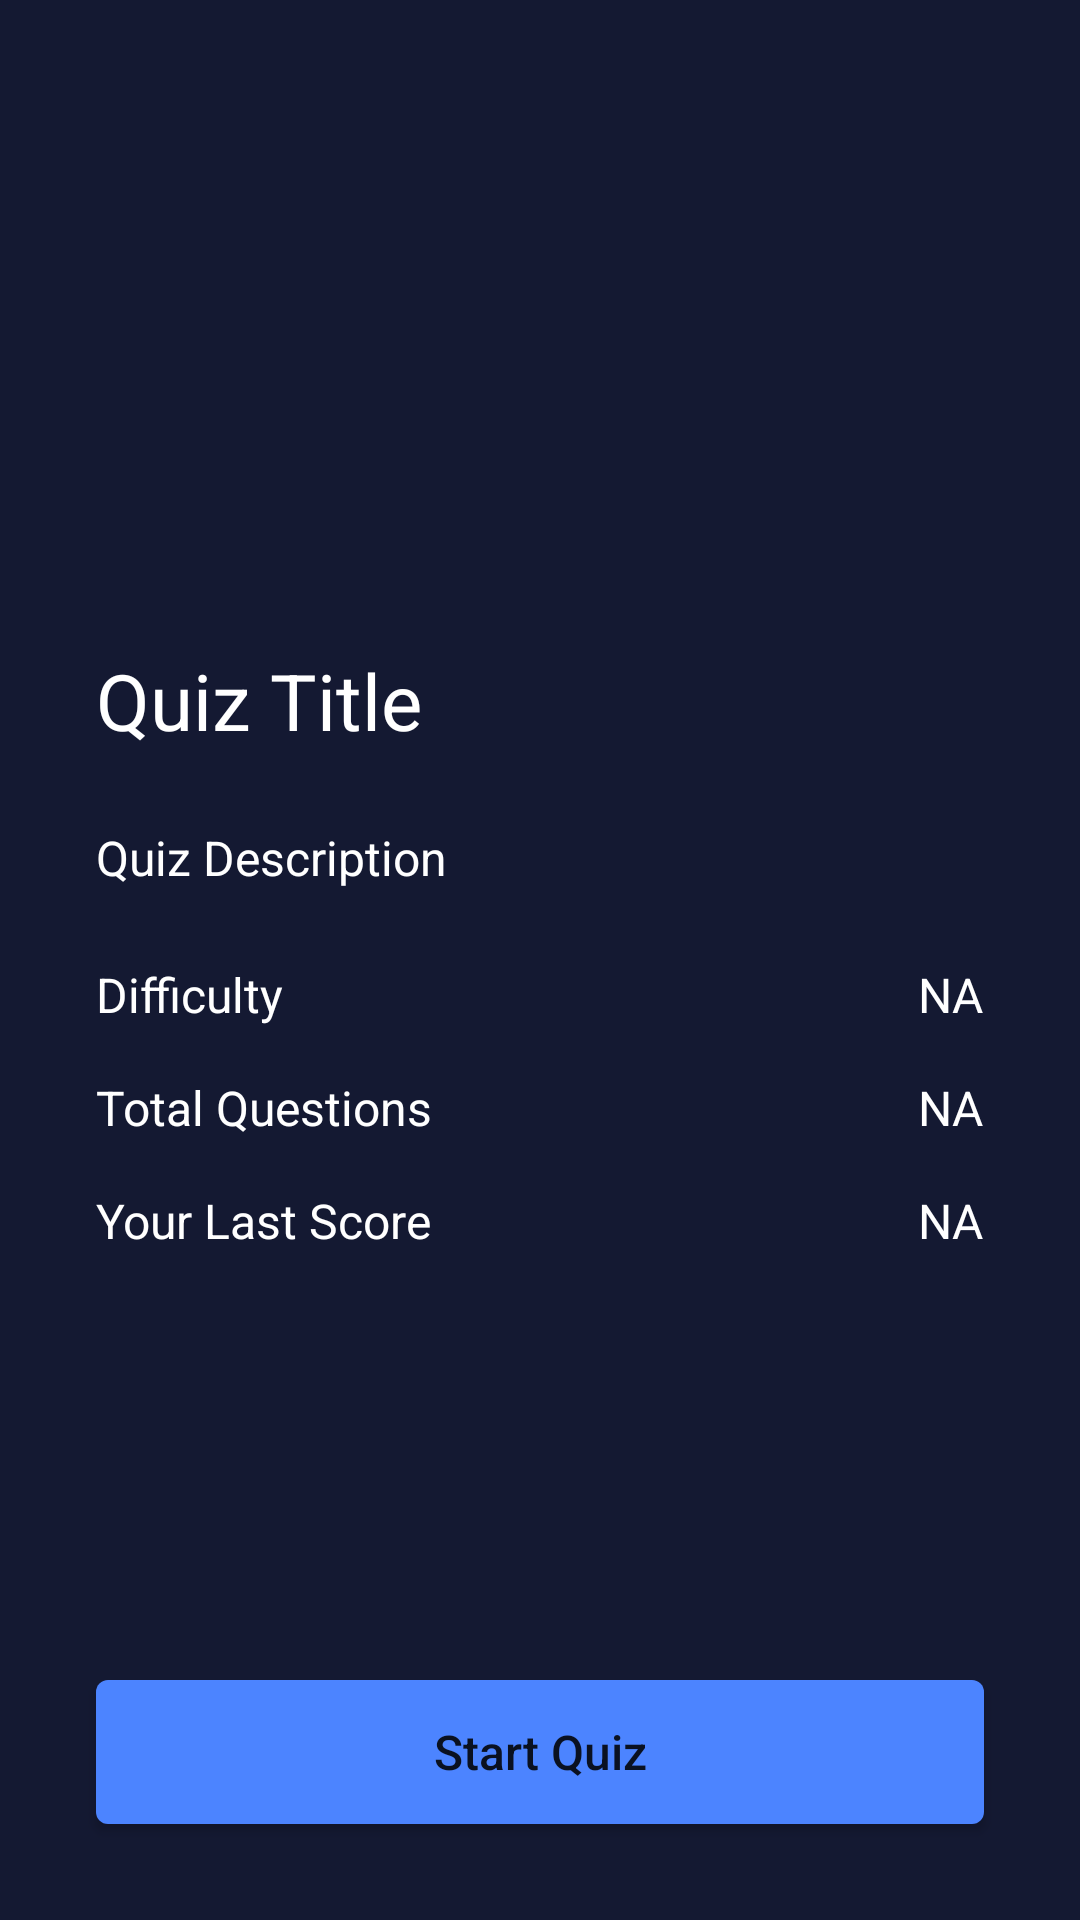

Android layout source for this screen:
<!-- AndroidManifest.xml: application theme AppTheme -->
<!-- res/layout/fragment_details.xml -->
<?xml version="1.0" encoding="utf-8"?>
<androidx.constraintlayout.widget.ConstraintLayout xmlns:android="http://schemas.android.com/apk/res/android"
    xmlns:tools="http://schemas.android.com/tools"
    android:layout_width="match_parent"
    android:layout_height="match_parent"
    xmlns:app="http://schemas.android.com/apk/res-auto"
    tools:context=".Fragments.DetailsFragment"
    android:background="@color/colorPrimaryDark">

    <ImageView
        android:id="@+id/details_image"
        android:layout_width="0dp"
        android:layout_height="192dp"
        android:scaleType="centerCrop"
        app:layout_constraintEnd_toEndOf="parent"
        app:layout_constraintStart_toStartOf="parent"
        app:layout_constraintTop_toTopOf="parent"
        app:srcCompat="@drawable/placeholder_image"
        tools:srcCompat="@drawable/placeholder_image" />

    <TextView
        android:id="@+id/details_title"
        android:layout_width="wrap_content"
        android:layout_height="wrap_content"
        android:layout_marginStart="32dp"
        android:layout_marginTop="24dp"
        android:text="Quiz Title"
        android:textColor="@color/white"
        android:textSize="26sp"
        app:layout_constraintStart_toStartOf="parent"
        app:layout_constraintTop_toBottomOf="@+id/details_image" />

    <TextView
        android:id="@+id/details_desc"
        android:layout_width="0dp"
        android:layout_height="wrap_content"
        android:layout_marginStart="32dp"
        android:layout_marginTop="24dp"
        android:text="Quiz Description"
        android:textColor="@android:color/white"
        android:textSize="16sp"
        app:layout_constraintStart_toStartOf="parent"
        app:layout_constraintTop_toBottomOf="@+id/details_title"
        app:lineHeight="28dp" />

    <TextView
        android:id="@+id/details_difficulty"
        android:layout_width="wrap_content"
        android:layout_height="wrap_content"
        android:layout_marginStart="32dp"
        android:layout_marginTop="24dp"
        android:text="Difficulty"
        android:textColor="@color/white"
        android:textSize="16sp"
        app:layout_constraintStart_toStartOf="parent"
        app:layout_constraintTop_toBottomOf="@+id/details_desc" />

    <TextView
        android:id="@+id/details_questions"
        android:layout_width="wrap_content"
        android:layout_height="wrap_content"
        android:layout_marginStart="32dp"
        android:layout_marginTop="16dp"
        android:text="Total Questions"
        android:textColor="@color/white"
        android:textSize="16sp"
        app:layout_constraintStart_toStartOf="parent"
        app:layout_constraintTop_toBottomOf="@+id/details_difficulty" />

    <TextView
        android:id="@+id/details_score"
        android:layout_width="wrap_content"
        android:layout_height="wrap_content"
        android:layout_marginStart="32dp"
        android:layout_marginTop="16dp"
        android:text="Your Last Score"
        android:textColor="@color/white"
        android:textSize="16sp"
        app:layout_constraintStart_toStartOf="parent"
        app:layout_constraintTop_toBottomOf="@+id/details_questions" />

    <TextView
        android:id="@+id/details_difficulty_text"
        android:layout_width="wrap_content"
        android:layout_height="wrap_content"
        android:layout_marginEnd="32dp"
        android:text="NA"
        android:textColor="@color/white"
        android:textSize="16sp"
        app:layout_constraintEnd_toEndOf="parent"
        app:layout_constraintTop_toTopOf="@+id/details_difficulty" />

    <TextView
        android:id="@+id/details_questions_text"
        android:layout_width="wrap_content"
        android:layout_height="wrap_content"
        android:layout_marginTop="16dp"
        android:layout_marginEnd="32dp"
        android:text="NA"
        android:textColor="@color/white"
        android:textSize="16sp"
        app:layout_constraintEnd_toEndOf="parent"
        app:layout_constraintTop_toBottomOf="@+id/details_difficulty_text" />

    <TextView
        android:id="@+id/details_score_text"
        android:layout_width="wrap_content"
        android:layout_height="wrap_content"
        android:layout_marginTop="16dp"
        android:layout_marginEnd="32dp"
        android:text="NA"
        android:textColor="@color/white"
        android:textSize="16sp"
        app:layout_constraintEnd_toEndOf="parent"
        app:layout_constraintTop_toBottomOf="@+id/details_questions_text" />

    <Button
        android:id="@+id/details_start_btn"
        android:layout_width="0dp"
        android:layout_height="wrap_content"
        android:layout_marginStart="32dp"
        android:layout_marginEnd="32dp"
        android:layout_marginBottom="32dp"
        android:background="@drawable/primary_btn_bg"
        android:text="Start Quiz"
        android:textAllCaps="false"
        android:textSize="16sp"
        app:layout_constraintBottom_toBottomOf="parent"
        app:layout_constraintEnd_toEndOf="parent"
        app:layout_constraintHorizontal_bias="0.498"
        app:layout_constraintStart_toStartOf="parent" />

</androidx.constraintlayout.widget.ConstraintLayout>
<!-- resources referenced by this layout -->
<resources>
  <color name="colorPrimaryDark">#141932</color>
  <color name="white">#fff</color>
  <!-- drawable primary_btn_bg (drawable) -->
  <?xml version="1.0" encoding="utf-8"?>
  <selector xmlns:android="http://schemas.android.com/apk/res/android">
      <item>
          <shape>
              <solid android:color="@color/gradient_start_color" />
              <corners android:radius="4dp" />
          </shape>
      </item>
  </selector>
  <style name="AppTheme" parent="Theme.AppCompat.Light.DarkActionBar">
          
          <item name="colorPrimary">@color/colorPrimary</item>
          <item name="colorPrimaryDark">@color/colorPrimaryDark</item>
          <item name="colorAccent">@color/colorAccent</item>
  
      </style>
  <color name="gradient_start_color">#4c84ff</color>
  <color name="colorPrimary">#141932</color>
  <color name="colorAccent">#D81B60</color>
</resources>
